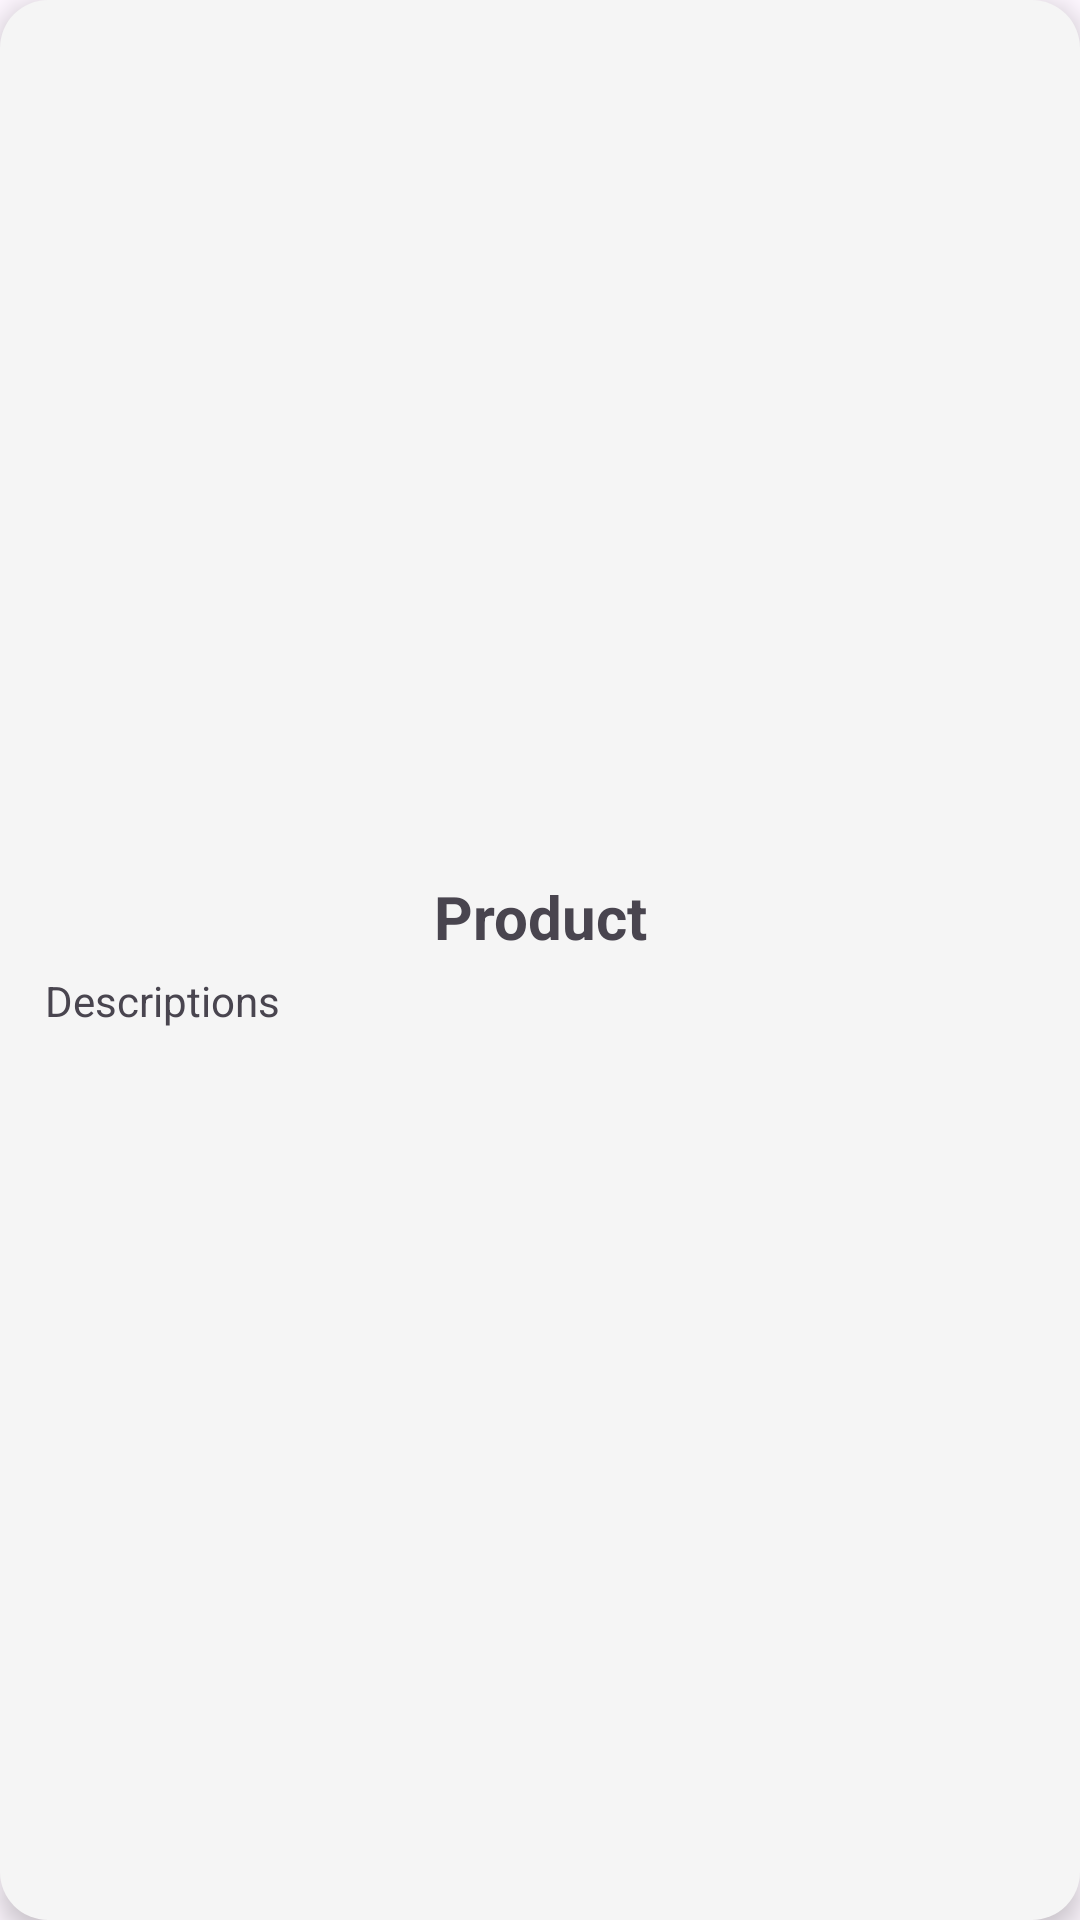

The Android layout XML behind this screen, and the referenced resources:
<!-- AndroidManifest.xml: application theme Theme.ChatWise_API -->
<!-- res/layout/each_item.xml -->
<?xml version="1.0" encoding="utf-8"?>
<LinearLayout xmlns:android="http://schemas.android.com/apk/res/android"
    xmlns:app="http://schemas.android.com/apk/res-auto"
    xmlns:tools="http://schemas.android.com/tools"
    android:layout_width="match_parent"
    android:layout_height="wrap_content"
    android:layout_margin="9dp"
    android:background="@drawable/background_item"
    android:elevation="5dp"
    android:gravity="center"
    android:orientation="horizontal"
    android:padding="5dp"
    android:theme="@style/SoftCorner"
    app:circularflow_radiusInDP="20dp">

    <ImageView
        android:id="@+id/imageView"
        android:layout_width="wrap_content"
        android:layout_height="wrap_content"
        android:layout_gravity="center"
        android:layout_weight="1"
        tools:srcCompat="@tools:sample/avatars" />

    <LinearLayout
        android:layout_width="match_parent"
        android:layout_height="match_parent"
        android:layout_weight="1"
        android:gravity="center"
        android:orientation="vertical"
        android:padding="5dp"
        android:paddingLeft="5dp"
        android:paddingTop="5dp">

        <TextView
            android:id="@+id/product_text"
            android:layout_width="match_parent"
            android:layout_height="wrap_content"
            android:gravity="center"
            android:text="Product"
            android:textSize="20sp"
            android:textStyle="bold" />

        <TextView
            android:id="@+id/description_text"
            android:layout_width="match_parent"
            android:layout_height="wrap_content"
            android:padding="5dp"
            android:text="Descriptions" />
    </LinearLayout>
</LinearLayout>
<!-- resources referenced by this layout -->
<resources>
  <!-- drawable background_item (drawable) -->
  <?xml version="1.0" encoding="utf-8"?>
  <selector xmlns:android="http://schemas.android.com/apk/res/android">
      <item>
          <shape android:shape="rectangle">
              <solid android:color="#f5f5f5" /> 
              <corners android:radius="16dp" /> 
          </shape>
      </item>
  
  </selector>
  <style name="SoftCorner">
          <item name="cornerFamily">rounded</item>
          <item name="cornerSize">10dp</item>
          <item name="color">@color/platinum</item>
      </style>
  <style name="Theme.ChatWise_API" parent="Base.Theme.ChatWise_API" />
  <style name="Base.Theme.ChatWise_API" parent="Theme.Material3.DayNight.NoActionBar">
          
          
      </style>
</resources>
